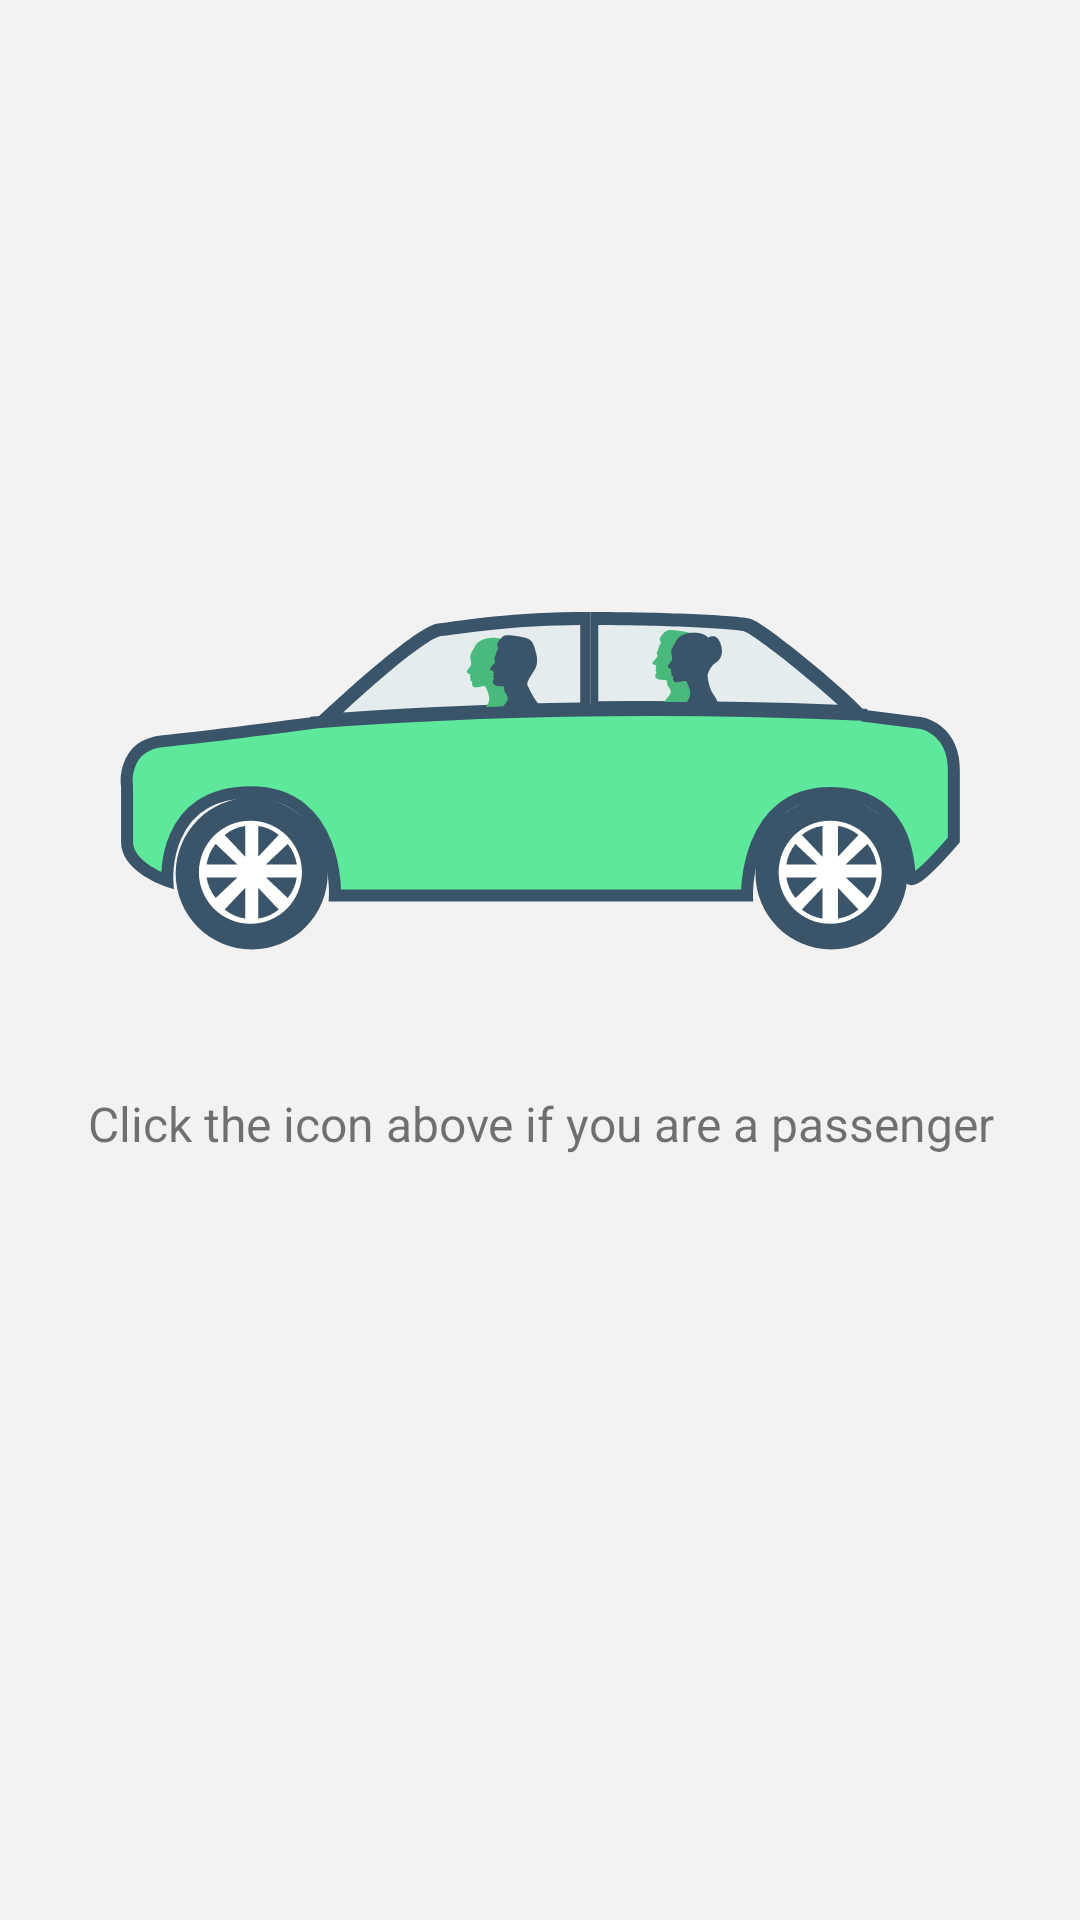

This screen was rendered from an Android layout file. Write that file and the resources it references.
<!-- AndroidManifest.xml: application theme AppTheme -->
<!-- res/layout/activity_passenger.xml -->
<?xml version="1.0" encoding="utf-8"?>
<android.support.constraint.ConstraintLayout xmlns:android="http://schemas.android.com/apk/res/android"
    xmlns:app="http://schemas.android.com/apk/res-auto"
    xmlns:tools="http://schemas.android.com/tools"
    android:layout_width="match_parent"
    android:layout_height="match_parent"
    tools:context=".activity.PassengerActivity">

    <ImageView
        android:id="@+id/ivPassenger"
        android:layout_width="wrap_content"
        android:layout_height="wrap_content"
        android:layout_marginEnd="8dp"
        android:layout_marginStart="8dp"
        android:layout_marginTop="204dp"
        app:layout_constraintEnd_toEndOf="parent"
        app:layout_constraintHorizontal_bias="0.505"
        app:layout_constraintStart_toStartOf="parent"
        app:layout_constraintTop_toTopOf="parent"
        app:srcCompat="@drawable/ic_passenger" />

    <TextView
        android:id="@+id/tvClickIcon"
        android:layout_width="wrap_content"
        android:layout_height="wrap_content"
        android:layout_marginBottom="8dp"
        android:layout_marginEnd="8dp"
        android:layout_marginStart="8dp"
        android:layout_marginTop="8dp"
        android:text="Click the icon above if you are a passenger"
        android:textSize="16sp"
        app:layout_constraintBottom_toBottomOf="parent"
        app:layout_constraintEnd_toEndOf="parent"
        app:layout_constraintHorizontal_bias="0.504"
        app:layout_constraintStart_toStartOf="parent"
        app:layout_constraintTop_toBottomOf="@+id/ivPassenger"
        app:layout_constraintVertical_bias="0.136" />
</android.support.constraint.ConstraintLayout>
<!-- resources referenced by this layout -->
<resources>
  <!-- drawable ic_passenger: vector/xml drawable (drawable, 14030 chars, omitted) -->
  <style name="AppTheme" parent="Theme.AppCompat.Light.NoActionBar">
          
          <item name="colorPrimary">@color/colorPrimary</item>
          <item name="colorPrimaryDark">@color/colorPrimaryDark</item>
          <item name="colorAccent">@color/colorAccent</item>
          <item name="android:colorBackground">@color/colorBackground</item>
          <item name="android:textCursorDrawable">@drawable/text_cursor</item>
          <item name="android:alertDialogTheme">@style/AppTheme.AlertDialog</item>
      </style>
  <color name="colorPrimary">#5de89b</color>
  <color name="colorPrimaryDark">#4ABA7C</color>
  <color name="colorAccent">#ffffff</color>
  <color name="colorBackground">#F2F2F2</color>
  <style name="AppTheme.AlertDialog" parent="Theme.AppCompat.Light.Dialog.Alert">
          <item name="colorAccent">@color/colorPrimaryDark</item>
          <item name="buttonBarPositiveButtonStyle">@style/PositiveButtonStyle</item>
      </style>
  <style name="PositiveButtonStyle" parent="Widget.AppCompat.Button.ButtonBar.AlertDialog">
          <item name="android:textColor">@color/colorPrimaryDark</item>
      </style>
</resources>
